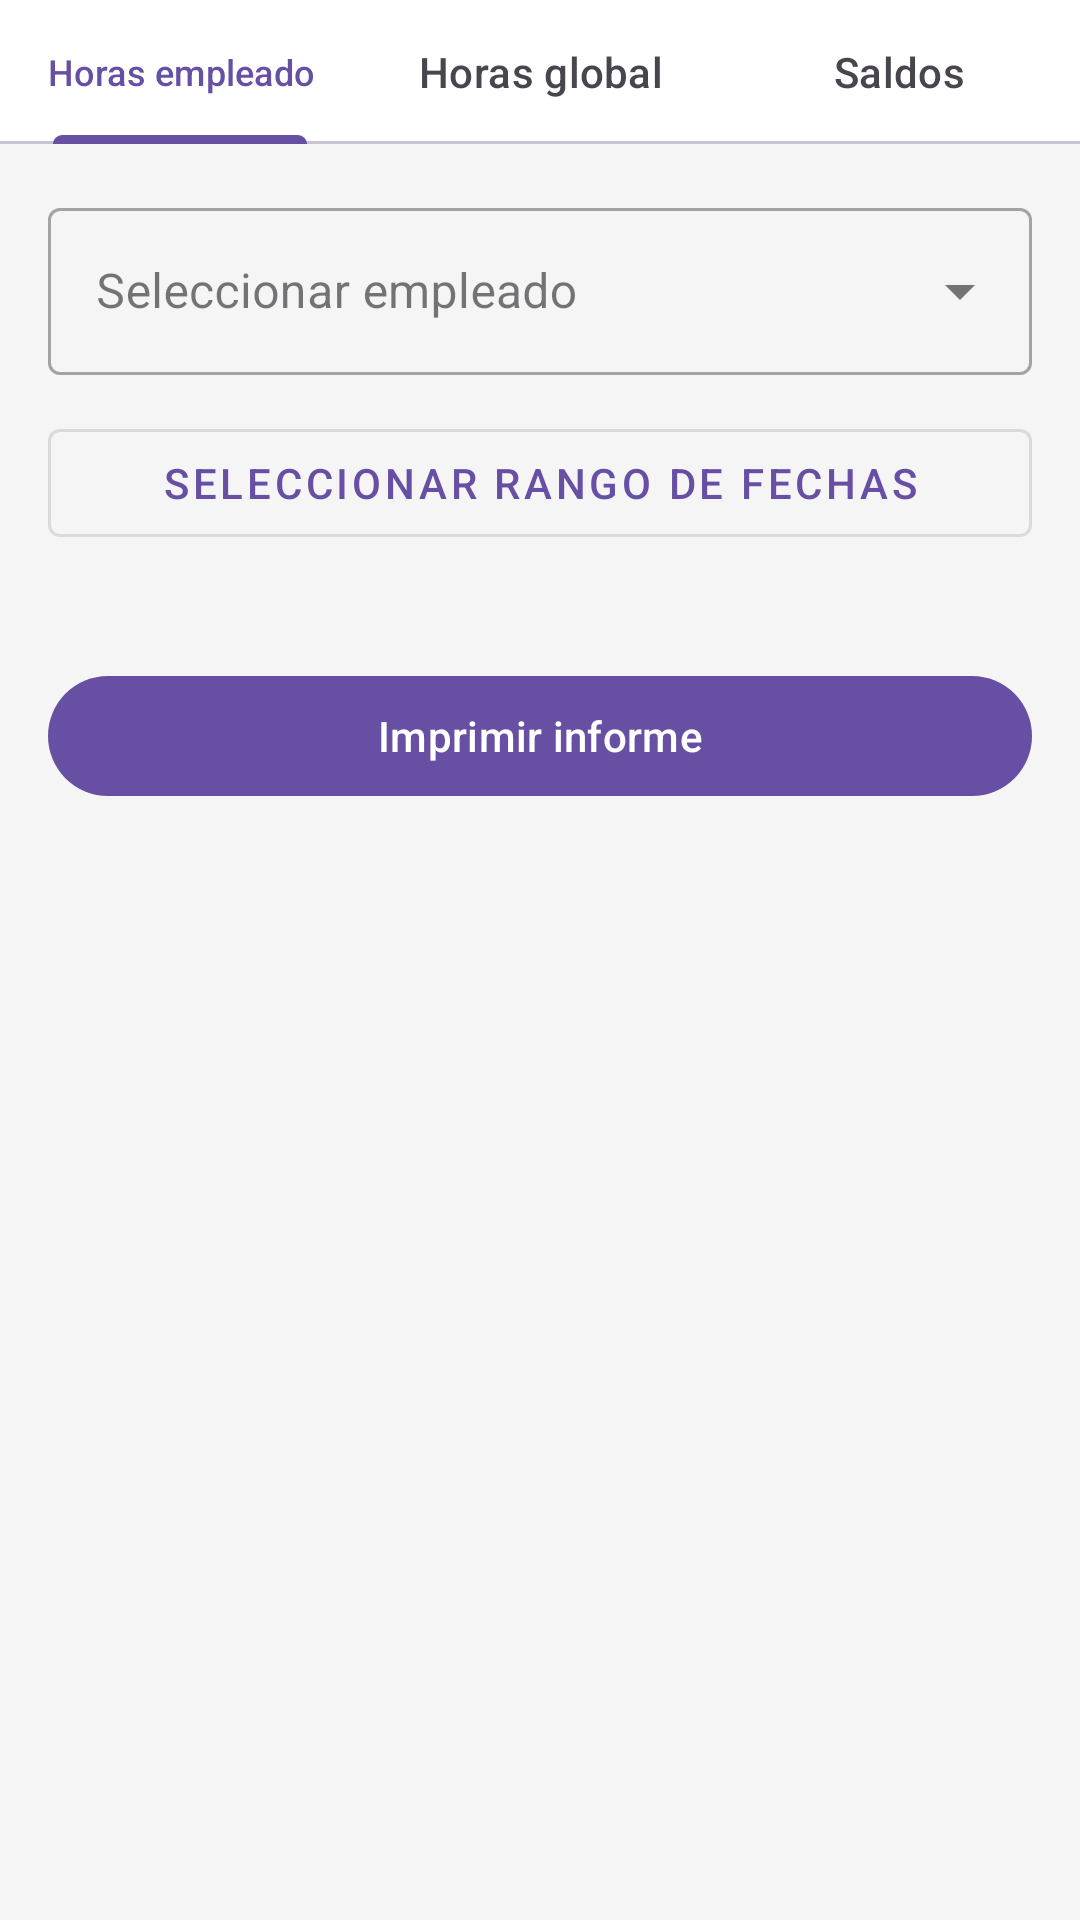

Reconstruct the res/layout file that produces this screen, plus the resources it refers to.
<!-- AndroidManifest.xml: application theme Theme.Staffflowandroid -->
<!-- res/layout/fragment_informes.xml -->
<?xml version="1.0" encoding="utf-8"?>
<LinearLayout xmlns:android="http://schemas.android.com/apk/res/android"
    xmlns:app="http://schemas.android.com/apk/res-auto"
    android:layout_width="match_parent"
    android:layout_height="match_parent"
    android:orientation="vertical">

    <com.google.android.material.tabs.TabLayout
        android:id="@+id/tabLayout"
        android:layout_width="match_parent"
        android:layout_height="wrap_content"
        app:tabMode="fixed"
        app:tabGravity="fill">

        <com.google.android.material.tabs.TabItem
            android:layout_width="wrap_content"
            android:layout_height="wrap_content"
            android:text="Horas empleado" />

        <com.google.android.material.tabs.TabItem
            android:layout_width="wrap_content"
            android:layout_height="wrap_content"
            android:text="Horas global" />

        <com.google.android.material.tabs.TabItem
            android:layout_width="wrap_content"
            android:layout_height="wrap_content"
            android:text="Saldos" />

    </com.google.android.material.tabs.TabLayout>

    <com.google.android.material.progressindicator.LinearProgressIndicator
        android:id="@+id/progressIndicator"
        android:layout_width="match_parent"
        android:layout_height="wrap_content"
        android:visibility="gone"
        app:trackCornerRadius="0dp" />

    
    <LinearLayout
        android:id="@+id/tabHorasIndividual"
        android:layout_width="match_parent"
        android:layout_height="match_parent"
        android:orientation="vertical">

        <ScrollView
            android:layout_width="match_parent"
            android:layout_height="wrap_content">

            <LinearLayout
                android:layout_width="match_parent"
                android:layout_height="wrap_content"
                android:orientation="vertical"
                android:padding="16dp">

                <com.google.android.material.textfield.TextInputLayout
                    android:layout_width="match_parent"
                    android:layout_height="wrap_content"
                    android:hint="Seleccionar empleado"
                    style="@style/Widget.MaterialComponents.TextInputLayout.OutlinedBox.ExposedDropdownMenu">

                    <com.google.android.material.textfield.MaterialAutoCompleteTextView
                        android:id="@+id/actvEmpleadoIndividual"
                        android:layout_width="match_parent"
                        android:layout_height="wrap_content"
                        android:inputType="none" />

                </com.google.android.material.textfield.TextInputLayout>

                <com.google.android.material.button.MaterialButton
                    android:id="@+id/btnRangoIndividual"
                    style="@style/Widget.MaterialComponents.Button.OutlinedButton"
                    android:layout_width="match_parent"
                    android:layout_height="wrap_content"
                    android:layout_marginTop="12dp"
                    android:text="Seleccionar rango de fechas" />

                <TextView
                    android:id="@+id/tvRangoIndividual"
                    android:layout_width="match_parent"
                    android:layout_height="wrap_content"
                    android:layout_marginTop="4dp"
                    android:gravity="center"
                    android:textAppearance="?attr/textAppearanceBodySmall" />

                <com.google.android.material.button.MaterialButton
                    android:id="@+id/btnImprimirIndividual"
                    android:layout_width="match_parent"
                    android:layout_height="wrap_content"
                    android:layout_marginTop="16dp"
                    android:text="Imprimir informe" />

            </LinearLayout>
        </ScrollView>

        <WebView
            android:id="@+id/webViewIndividual"
            android:layout_width="match_parent"
            android:layout_height="0dp"
            android:layout_weight="1"
            android:visibility="gone" />

    </LinearLayout>

    
    <LinearLayout
        android:id="@+id/tabHorasGlobal"
        android:layout_width="match_parent"
        android:layout_height="match_parent"
        android:orientation="vertical"
        android:visibility="gone">

        <ScrollView
            android:layout_width="match_parent"
            android:layout_height="wrap_content">

            <LinearLayout
                android:layout_width="match_parent"
                android:layout_height="wrap_content"
                android:orientation="vertical"
                android:padding="16dp">

                <com.google.android.material.button.MaterialButton
                    android:id="@+id/btnRangoGlobal"
                    style="@style/Widget.MaterialComponents.Button.OutlinedButton"
                    android:layout_width="match_parent"
                    android:layout_height="wrap_content"
                    android:text="Seleccionar rango de fechas" />

                <TextView
                    android:id="@+id/tvRangoGlobal"
                    android:layout_width="match_parent"
                    android:layout_height="wrap_content"
                    android:layout_marginTop="4dp"
                    android:gravity="center"
                    android:textAppearance="?attr/textAppearanceBodySmall" />

                <com.google.android.material.button.MaterialButton
                    android:id="@+id/btnImprimirGlobal"
                    android:layout_width="match_parent"
                    android:layout_height="wrap_content"
                    android:layout_marginTop="16dp"
                    android:text="Imprimir informe" />

            </LinearLayout>
        </ScrollView>

        <WebView
            android:id="@+id/webViewGlobal"
            android:layout_width="match_parent"
            android:layout_height="0dp"
            android:layout_weight="1"
            android:visibility="gone" />

    </LinearLayout>

    
    <LinearLayout
        android:id="@+id/tabSaldos"
        android:layout_width="match_parent"
        android:layout_height="match_parent"
        android:orientation="vertical"
        android:visibility="gone">

        <ScrollView
            android:layout_width="match_parent"
            android:layout_height="wrap_content">

            <LinearLayout
                android:layout_width="match_parent"
                android:layout_height="wrap_content"
                android:orientation="vertical"
                android:padding="16dp">

                <com.google.android.material.button.MaterialButton
                    android:id="@+id/btnSelectorAnio"
                    style="@style/Widget.MaterialComponents.Button.OutlinedButton"
                    android:layout_width="match_parent"
                    android:layout_height="wrap_content"
                    android:text="Año actual" />

                <com.google.android.material.button.MaterialButton
                    android:id="@+id/btnImprimirSaldos"
                    android:layout_width="match_parent"
                    android:layout_height="wrap_content"
                    android:layout_marginTop="12dp"
                    android:text="Imprimir saldos" />

                <com.google.android.material.divider.MaterialDivider
                    android:layout_width="match_parent"
                    android:layout_height="wrap_content"
                    android:layout_marginVertical="16dp" />

                <TextView
                    android:layout_width="match_parent"
                    android:layout_height="wrap_content"
                    android:layout_marginBottom="8dp"
                    android:text="Vacaciones por empleado"
                    android:textAppearance="?attr/textAppearanceTitleSmall" />

                <com.google.android.material.textfield.TextInputLayout
                    android:layout_width="match_parent"
                    android:layout_height="wrap_content"
                    android:hint="Seleccionar empleado"
                    style="@style/Widget.MaterialComponents.TextInputLayout.OutlinedBox.ExposedDropdownMenu">

                    <com.google.android.material.textfield.MaterialAutoCompleteTextView
                        android:id="@+id/actvEmpleadoVacaciones"
                        android:layout_width="match_parent"
                        android:layout_height="wrap_content"
                        android:inputType="none" />

                </com.google.android.material.textfield.TextInputLayout>

                <com.google.android.material.button.MaterialButton
                    android:id="@+id/btnImprimirVacaciones"
                    android:layout_width="match_parent"
                    android:layout_height="wrap_content"
                    android:layout_marginTop="8dp"
                    android:text="Imprimir vacaciones" />

            </LinearLayout>
        </ScrollView>

        <WebView
            android:id="@+id/webViewSaldos"
            android:layout_width="match_parent"
            android:layout_height="0dp"
            android:layout_weight="1"
            android:visibility="gone" />

    </LinearLayout>

</LinearLayout>
<!-- resources referenced by this layout -->
<resources>
  <style name="Theme.Staffflowandroid" parent="Base.Theme.Staffflowandroid" />
  <style name="Base.Theme.Staffflowandroid" parent="Theme.Material3.DayNight.NoActionBar">
          
          
          <item name="android:colorBackground">@color/background_light</item>
          <item name="colorSurface">@color/white</item>
          <item name="android:statusBarColor">@color/white</item>
          <item name="colorSurfaceVariant">@color/surface_variant_light</item>
      </style>
  <color name="background_light">#F5F5F5</color>
  <color name="white">#FFFFFFFF</color>
  <color name="surface_variant_light">#E8E8E8</color>
</resources>
